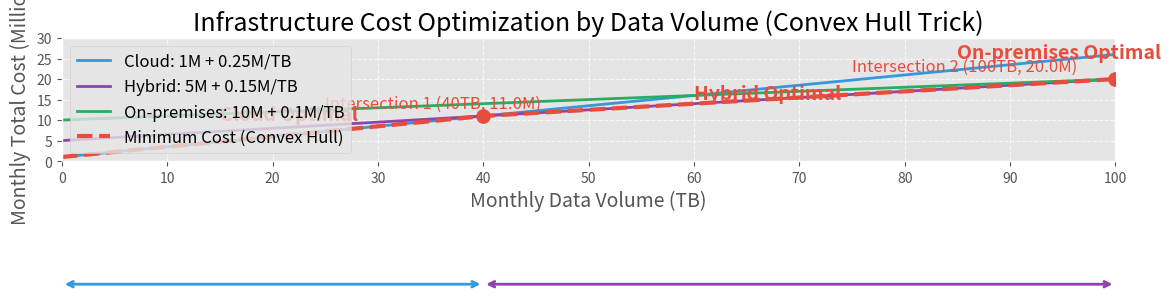

Write the Python code that produced this figure.
import numpy as np
import matplotlib.pyplot as plt
from matplotlib.ticker import MultipleLocator

# Data range
x = np.linspace(0, 100, 1000)  # 0-100 TB

# Cost functions
cloud_cost = 1 + 0.25 * x       # Cloud: Initial 1M + 0.25M/TB
hybrid_cost = 5 + 0.15 * x      # Hybrid: Initial 5M + 0.15M/TB
onprem_cost = 10 + 0.1 * x      # On-premises: Initial 10M + 0.1M/TB

# Intersection points calculation
# Cloud = Hybrid intersection
# 1 + 0.25x = 5 + 0.15x
# 0.1x = 4
# x = 40
intersect1_x = 40
intersect1_y = 1 + 0.25 * intersect1_x

# Hybrid = On-premises intersection
# 5 + 0.15x = 10 + 0.1x
# 0.05x = 5
# x = 100
intersect2_x = 100
intersect2_y = 5 + 0.15 * intersect2_x

# Convex Hull Trick algorithm
def min_cost(x_val):
    cloud = 1 + 0.25 * x_val
    hybrid = 5 + 0.15 * x_val
    onprem = 10 + 0.1 * x_val
    return min(cloud, hybrid, onprem)

min_costs = [min_cost(x_val) for x_val in x]

# Matplotlib setup
plt.figure(figsize=(12, 8))
plt.style.use('ggplot')

# Draw cost function lines
plt.plot(x, cloud_cost, label='Cloud: 1M + 0.25M/TB', linewidth=2, color='#3498DB')
plt.plot(x, hybrid_cost, label='Hybrid: 5M + 0.15M/TB', linewidth=2, color='#8E44AD')
plt.plot(x, onprem_cost, label='On-premises: 10M + 0.1M/TB', linewidth=2, color='#27AE60')

# Draw minimum cost curve (Convex Hull)
plt.plot(x, min_costs, label='Minimum Cost (Convex Hull)', linewidth=3, color='#E74C3C', linestyle='--')

# Mark intersection points
plt.scatter([intersect1_x, intersect2_x], [intersect1_y, intersect2_y], color='#E74C3C', s=100, zorder=5)
plt.annotate(f'Intersection 1 ({intersect1_x}TB, {intersect1_y:.1f}M)',
             (intersect1_x, intersect1_y),
             xytext=(intersect1_x-15, intersect1_y+2),
             fontsize=12,
             color='#E74C3C')

plt.annotate(f'Intersection 2 ({intersect2_x}TB, {intersect2_y:.1f}M)',
             (intersect2_x, intersect2_y),
             xytext=(intersect2_x-25, intersect2_y+2),
             fontsize=12,
             color='#E74C3C')

# Mark optimal regions
plt.annotate('Cloud Optimal', (15, 10), fontsize=14, color='#E74C3C', weight='bold')
plt.annotate('Hybrid Optimal', (60, 15), fontsize=14, color='#E74C3C', weight='bold')
plt.annotate('On-premises Optimal', (85, 25), fontsize=14, color='#E74C3C', weight='bold')

# Mark optimal ranges on x-axis with arrows
plt.annotate('', xy=(0, -1), xytext=(intersect1_x, -1),
             arrowprops=dict(arrowstyle='<->', color='#3498DB', lw=2),
             xycoords=('data', 'axes fraction'),
             textcoords=('data', 'axes fraction'))

plt.annotate('', xy=(intersect1_x, -1), xytext=(intersect2_x, -1),
             arrowprops=dict(arrowstyle='<->', color='#8E44AD', lw=2),
             xycoords=('data', 'axes fraction'),
             textcoords=('data', 'axes fraction'))

plt.annotate('', xy=(intersect2_x, -1), xytext=(100, -1),
             arrowprops=dict(arrowstyle='<->', color='#27AE60', lw=2),
             xycoords=('data', 'axes fraction'),
             textcoords=('data', 'axes fraction'))

# Graph settings
plt.title('Infrastructure Cost Optimization by Data Volume (Convex Hull Trick)', fontsize=18)
plt.xlabel('Monthly Data Volume (TB)', fontsize=14)
plt.ylabel('Monthly Total Cost (Million)', fontsize=14)
plt.grid(True, linestyle='--', alpha=0.7)
plt.xlim(0, 100)
plt.ylim(0, 30)

# Adjust tick marks
ax = plt.gca()
ax.xaxis.set_major_locator(MultipleLocator(10))
ax.yaxis.set_major_locator(MultipleLocator(5))

plt.legend(loc='upper left', fontsize=12)
plt.tight_layout()
plt.show()